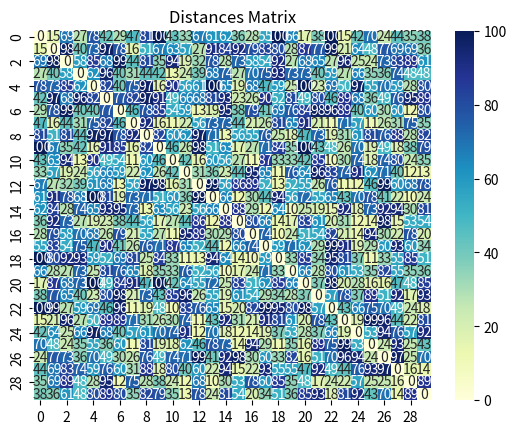

This chart was generated by the following Python code:
import random
import numpy as np
import seaborn as sns
import matplotlib.pyplot as plt


class AntColonyOptimizer:
    def __init__(self, distances, num_ants, num_iterations, alpha=1.0, beta=2.0, evaporation_rate=0.5, Q=100):
        self.distances = distances
        self.num_ants = num_ants
        self.num_iterations = num_iterations
        self.alpha = alpha
        self.beta = beta
        self.evaporation_rate = evaporation_rate
        self.Q = Q
        self.pheromone = np.ones_like(distances) / len(distances)
        self.best_tour = None
        self.best_distance = float('inf')

    def is_edge_in_tour(self, node1, node2, tour):
        return ((node1 in tour) and (node2 in tour)) and (
                np.abs(np.argwhere(np.array(tour) == node1) - np.argwhere(np.array(tour) == node2)) == 1)

    def calculate_probabilities(self, current_node, unvisited_nodes):
        pheromone = self.pheromone[current_node, unvisited_nodes]
        distances = self.distances[current_node, unvisited_nodes]
        probabilities = (pheromone ** self.alpha) * ((1.0 / distances) ** self.beta)
        probabilities = probabilities / np.sum(probabilities)
        return probabilities

    def run(self):
        for i in range(self.num_iterations):
            ants = [Ant(random.randint(0, len(self.distances) - 1), self) for j in range(self.num_ants)]
            for ant in ants:
                ant.run()
                if ant.distance < self.best_distance:
                    self.best_distance = ant.distance
                    self.best_tour = ant.tour
            self.pheromone *= self.evaporation_rate
            for ant in ants:
                ant.update_pheromone(self.evaporation_rate, self.Q)

    def get_best_tour(self):
        return self.best_tour, self.best_distance


class Ant:
    def __init__(self, start_node, optimizer):
        self.optimizer = optimizer
        self.tour = [start_node]
        self.unvisited_nodes = list(range(len(optimizer.distances)))
        self.unvisited_nodes.remove(start_node)
        self.distance = 0.0

    def run(self):
        while self.unvisited_nodes:
            probabilities = self.optimizer.calculate_probabilities(self.tour[-1], self.unvisited_nodes)
            next_node = np.random.choice(self.unvisited_nodes, p=probabilities)
            self.tour.append(next_node)
            self.unvisited_nodes.remove(next_node)
            self.distance += self.optimizer.distances[self.tour[-2], self.tour[-1]]
        self.distance += self.optimizer.distances[self.tour[-1], self.tour[0]]

    def update_pheromone(self, evaporation_rate, Q):
        for i in range(1, len(self.tour)):
            node1, node2 = self.tour[i - 1], self.tour[i]
            self.optimizer.pheromone[node1, node2] += (Q / self.distance)
            self.optimizer.pheromone[node2, node1] += (Q / self.distance)


# generate distances matrix
N = random.randint(25, 35)
distances = np.zeros((N, N))
for i in range(N):
    for j in range(i + 1, N):
        distances[i][j] = distances[j][i] = random.randint(10, 100)


# запис даних щодо згенерованої карти у файл
with open('map.txt', 'w') as f:
    f.write(f'{N}\n')
    for row in distances:
        f.write(' '.join(map(str, row)) + '\n')
# print(distances)

min_distance = np.min(distances)
max_distance = np.max(distances)

print("Minimum distance:", min_distance)
print("Maximum distance:", max_distance)

avg_distance = np.mean(distances)

print("Average distance:", avg_distance)
min_indices = np.unravel_index(np.argmin(distances), distances.shape)
print("Index of closest nodes:", min_indices)

max_indices = np.unravel_index(np.argmax(distances), distances.shape)
print("Index of farthest nodes:", max_indices)

sns.heatmap(distances, cmap="YlGnBu", annot=True, fmt=".0f")
plt.title("Distances Matrix")
plt.show()

aco = AntColonyOptimizer(distances, num_ants=10, num_iterations=100, alpha=1.0, beta=2.0, evaporation_rate=0.5, Q=100)
aco.run()

best_tour, best_distance = aco.get_best_tour()

print("Best tour:", best_tour)
print("Best distance:", best_distance)
